The GitHub repository mongkholp/Cleanliness-Datasets contains a labelled image folder "OriginalImage" with 2 categories: clean, unclean. Examples follow, each with its label.

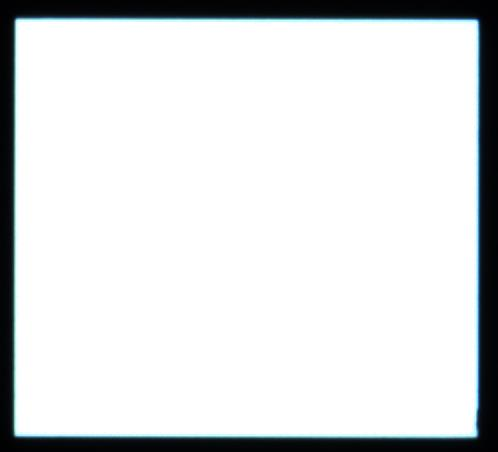
Label: clean

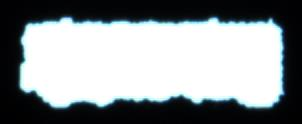
Label: unclean

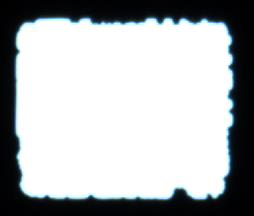
Label: unclean

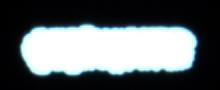
Label: unclean

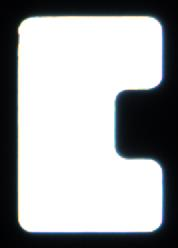
Label: clean

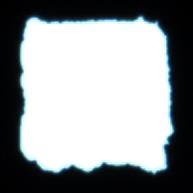
Label: unclean
